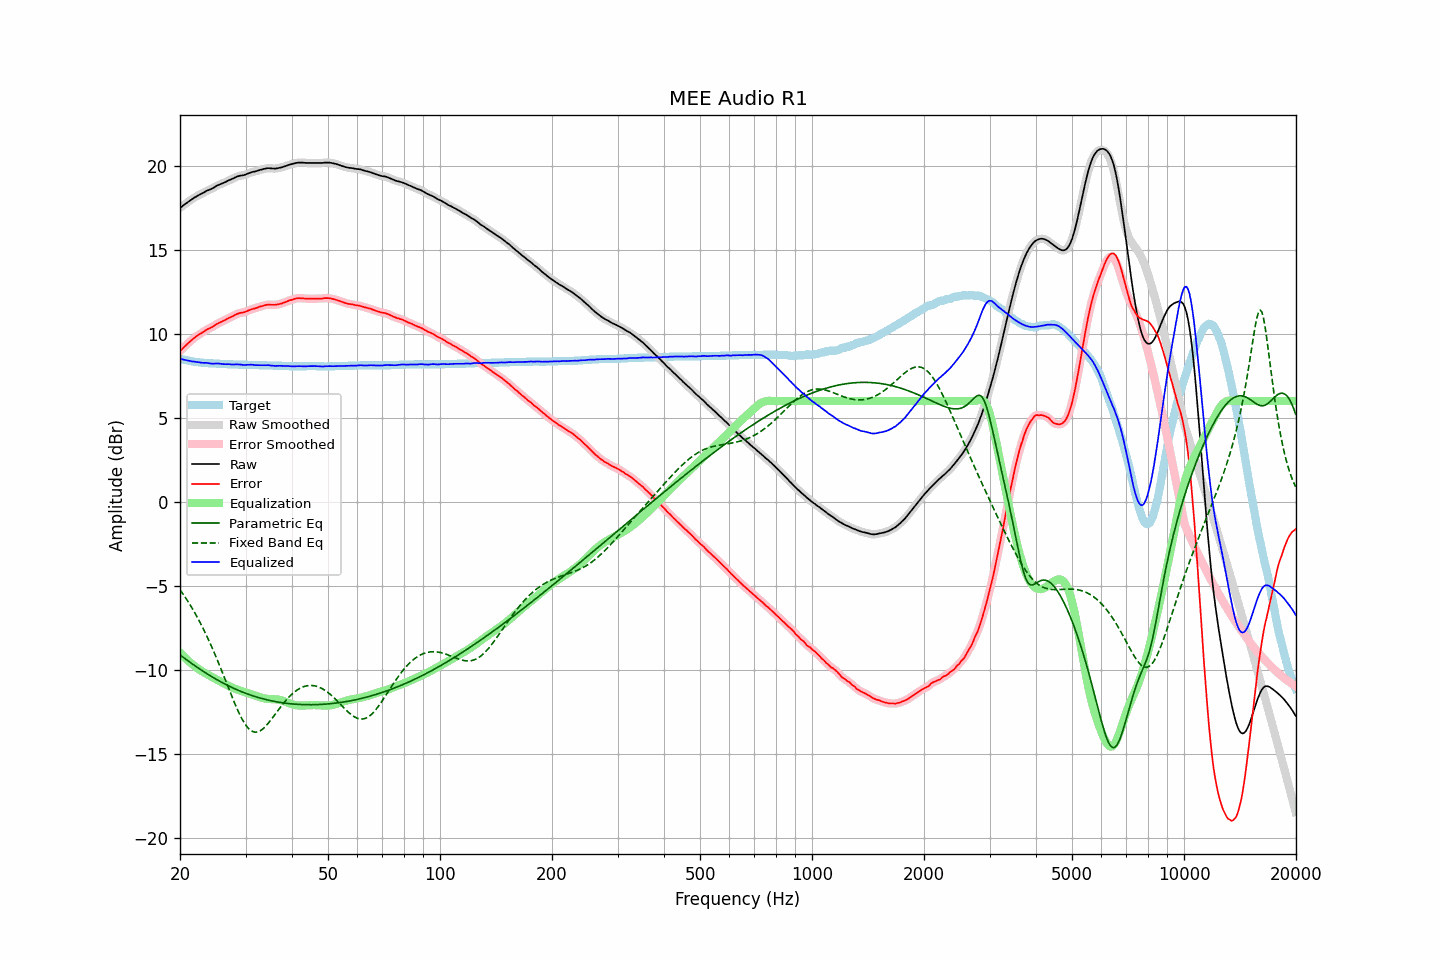

The file beside this chart, header and first rows:
frequency, raw, error, smoothed, error_smoothed, equalization, parametric_eq, fixed_band_eq, equalized_raw, equalized_smoothed, target
20.00, 17.49, 8.97, 17.49, 8.97, -8.96, -9.10, -5.22, 8.53, 8.53, 8.52
20.20, 17.56, 9.07, 17.56, 9.07, -9.07, -9.18, -5.36, 8.49, 8.50, 8.49
20.40, 17.64, 9.17, 17.64, 9.16, -9.16, -9.25, -5.49, 8.48, 8.47, 8.47
20.61, 17.71, 9.26, 17.71, 9.26, -9.26, -9.32, -5.63, 8.45, 8.45, 8.45
20.81, 17.78, 9.35, 17.78, 9.35, -9.35, -9.39, -5.78, 8.43, 8.43, 8.43
21.02, 17.85, 9.44, 17.85, 9.44, -9.44, -9.46, -5.93, 8.41, 8.41, 8.41
21.23, 17.92, 9.53, 17.92, 9.52, -9.53, -9.53, -6.08, 8.39, 8.39, 8.39
21.44, 17.98, 9.61, 17.98, 9.61, -9.61, -9.59, -6.24, 8.37, 8.37, 8.37
21.66, 18.04, 9.69, 18.04, 9.69, -9.69, -9.66, -6.40, 8.35, 8.36, 8.35
21.87, 18.11, 9.77, 18.11, 9.77, -9.76, -9.73, -6.56, 8.35, 8.34, 8.34
22.09, 18.16, 9.84, 18.16, 9.84, -9.83, -9.80, -6.73, 8.33, 8.33, 8.32
22.31, 18.22, 9.91, 18.22, 9.91, -9.90, -9.86, -6.91, 8.32, 8.32, 8.31
22.54, 18.27, 9.97, 18.27, 9.97, -9.97, -9.93, -7.08, 8.30, 8.30, 8.30
22.76, 18.32, 10.03, 18.32, 10.03, -10.03, -9.99, -7.27, 8.29, 8.29, 8.29
22.99, 18.37, 10.09, 18.37, 10.09, -10.09, -10.05, -7.46, 8.28, 8.28, 8.28
23.22, 18.42, 10.15, 18.43, 10.15, -10.15, -10.11, -7.65, 8.27, 8.28, 8.27
23.45, 18.48, 10.22, 18.48, 10.21, -10.20, -10.18, -7.85, 8.28, 8.27, 8.26
23.69, 18.53, 10.28, 18.52, 10.27, -10.26, -10.24, -8.05, 8.27, 8.26, 8.25
23.92, 18.56, 10.31, 18.57, 10.31, -10.31, -10.30, -8.25, 8.25, 8.25, 8.25
24.16, 18.60, 10.36, 18.60, 10.36, -10.37, -10.35, -8.47, 8.23, 8.24, 8.24
24.40, 18.65, 10.41, 18.65, 10.41, -10.42, -10.41, -8.68, 8.23, 8.23, 8.24
24.65, 18.70, 10.47, 18.71, 10.47, -10.48, -10.47, -8.90, 8.22, 8.23, 8.23
24.89, 18.76, 10.53, 18.76, 10.53, -10.53, -10.52, -9.13, 8.23, 8.23, 8.23
25.14, 18.82, 10.60, 18.81, 10.59, -10.58, -10.58, -9.35, 8.24, 8.24, 8.22
25.39, 18.86, 10.64, 18.86, 10.64, -10.63, -10.63, -9.59, 8.23, 8.23, 8.22
25.65, 18.90, 10.69, 18.90, 10.69, -10.68, -10.69, -9.82, 8.22, 8.22, 8.21
25.91, 18.94, 10.73, 18.94, 10.73, -10.73, -10.74, -10.06, 8.21, 8.21, 8.21
26.16, 18.98, 10.78, 18.98, 10.77, -10.78, -10.79, -10.30, 8.20, 8.20, 8.20
26.43, 19.02, 10.82, 19.02, 10.82, -10.83, -10.84, -10.54, 8.19, 8.20, 8.20
26.69, 19.07, 10.88, 19.07, 10.87, -10.87, -10.89, -10.79, 8.20, 8.20, 8.19
26.96, 19.12, 10.93, 19.12, 10.92, -10.92, -10.93, -11.03, 8.20, 8.19, 8.19
27.23, 19.16, 10.97, 19.16, 10.97, -10.97, -10.98, -11.27, 8.19, 8.19, 8.19
27.50, 19.20, 11.02, 19.20, 11.01, -11.02, -11.03, -11.51, 8.18, 8.18, 8.18
27.77, 19.24, 11.06, 19.25, 11.07, -11.07, -11.07, -11.75, 8.17, 8.18, 8.18
28.05, 19.29, 11.12, 19.29, 11.11, -11.11, -11.12, -11.98, 8.18, 8.18, 8.17
28.33, 19.34, 11.17, 19.34, 11.16, -11.15, -11.16, -12.20, 8.19, 8.18, 8.17
28.62, 19.37, 11.20, 19.37, 11.20, -11.19, -11.20, -12.41, 8.18, 8.19, 8.17
28.90, 19.40, 11.24, 19.40, 11.23, -11.22, -11.24, -12.62, 8.18, 8.18, 8.16
29.19, 19.42, 11.26, 19.42, 11.25, -11.25, -11.28, -12.81, 8.17, 8.17, 8.16
29.48, 19.43, 11.27, 19.43, 11.27, -11.28, -11.32, -12.99, 8.15, 8.15, 8.16
29.78, 19.45, 11.29, 19.46, 11.29, -11.31, -11.36, -13.15, 8.14, 8.15, 8.16
30.08, 19.49, 11.33, 19.49, 11.32, -11.34, -11.39, -13.29, 8.15, 8.15, 8.16
30.38, 19.53, 11.37, 19.53, 11.37, -11.37, -11.43, -13.41, 8.16, 8.16, 8.16
30.68, 19.56, 11.41, 19.57, 11.41, -11.40, -11.46, -13.51, 8.16, 8.17, 8.15
30.99, 19.60, 11.45, 19.60, 11.44, -11.43, -11.49, -13.59, 8.17, 8.17, 8.15
31.30, 19.63, 11.48, 19.63, 11.47, -11.47, -11.53, -13.65, 8.16, 8.16, 8.15
31.61, 19.65, 11.50, 19.65, 11.50, -11.50, -11.56, -13.68, 8.15, 8.15, 8.15
31.93, 19.67, 11.53, 19.67, 11.53, -11.53, -11.59, -13.70, 8.14, 8.14, 8.14
32.24, 19.70, 11.56, 19.70, 11.56, -11.57, -11.62, -13.69, 8.14, 8.14, 8.14
32.57, 19.73, 11.60, 19.73, 11.59, -11.60, -11.65, -13.66, 8.13, 8.13, 8.13
32.89, 19.76, 11.63, 19.76, 11.62, -11.63, -11.67, -13.61, 8.13, 8.13, 8.13
33.22, 19.78, 11.65, 19.78, 11.65, -11.65, -11.70, -13.55, 8.13, 8.13, 8.13
33.55, 19.81, 11.68, 19.81, 11.68, -11.68, -11.73, -13.47, 8.13, 8.13, 8.13
33.89, 19.83, 11.71, 19.83, 11.71, -11.70, -11.75, -13.37, 8.13, 8.13, 8.12
34.23, 19.85, 11.73, 19.85, 11.73, -11.71, -11.77, -13.27, 8.14, 8.14, 8.12
34.57, 19.86, 11.75, 19.85, 11.74, -11.72, -11.80, -13.16, 8.14, 8.13, 8.11
34.92, 19.85, 11.74, 19.85, 11.74, -11.73, -11.82, -13.04, 8.12, 8.12, 8.11
35.27, 19.84, 11.73, 19.84, 11.73, -11.73, -11.84, -12.91, 8.11, 8.11, 8.11
35.62, 19.84, 11.73, 19.84, 11.73, -11.74, -11.86, -12.79, 8.10, 8.10, 8.11
35.97, 19.83, 11.73, 19.84, 11.73, -11.74, -11.88, -12.66, 8.09, 8.10, 8.10
... 635 more rows
